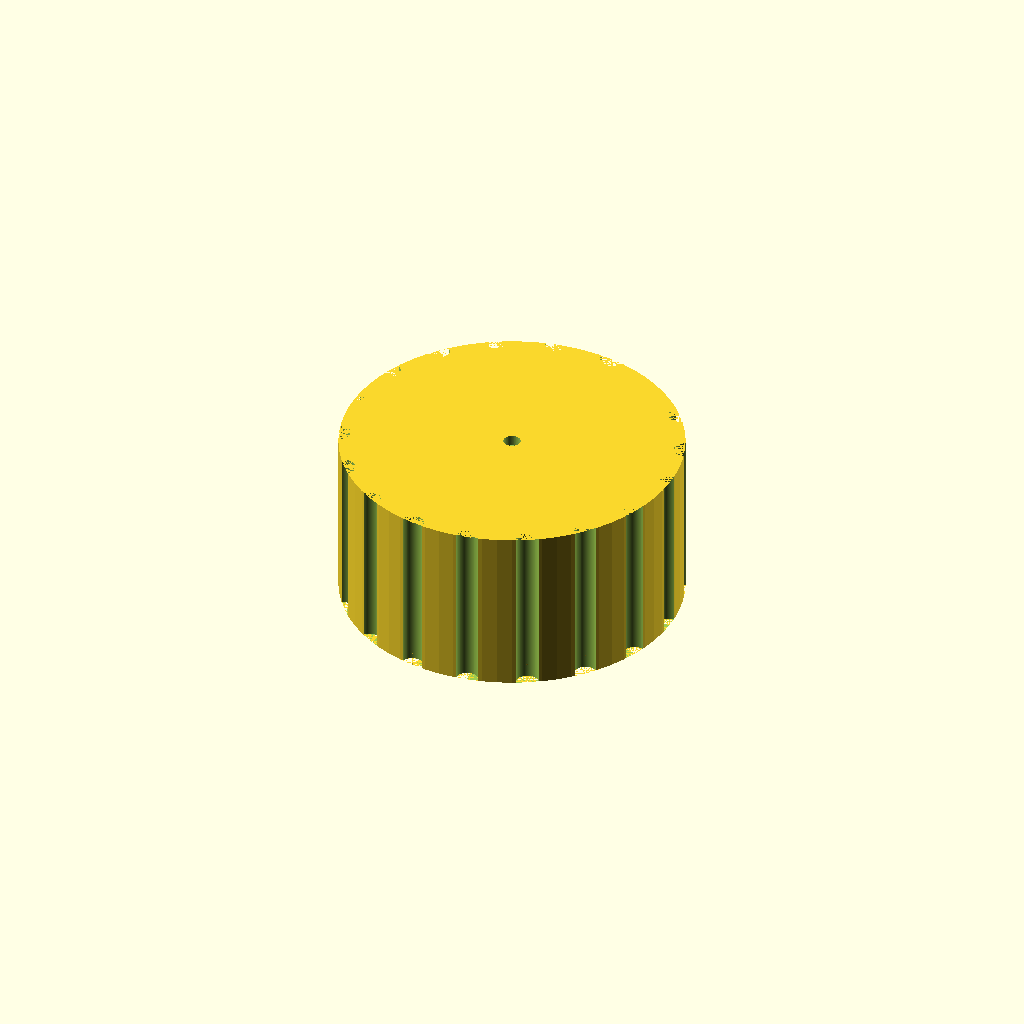
Cell 1: the model at its default parameters.
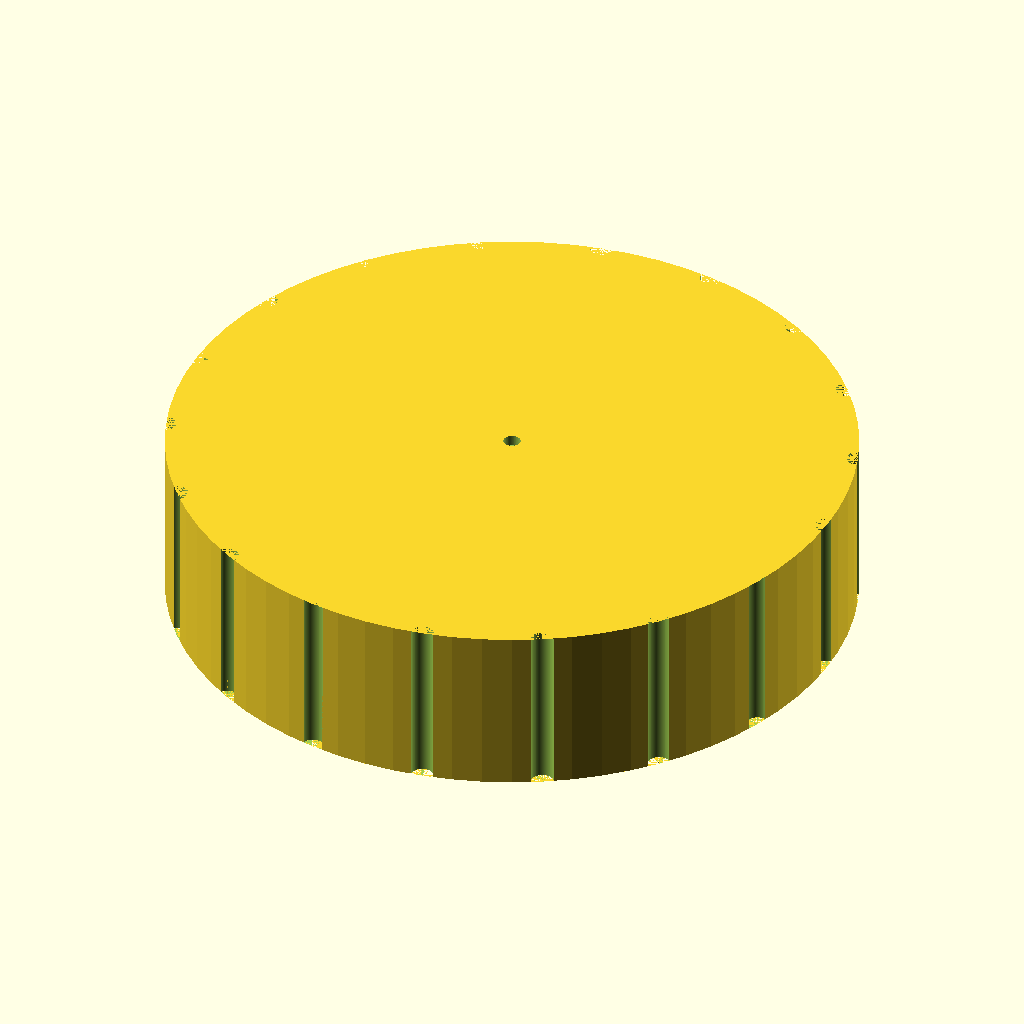
Cell 2: the same model with knob_d = 60.
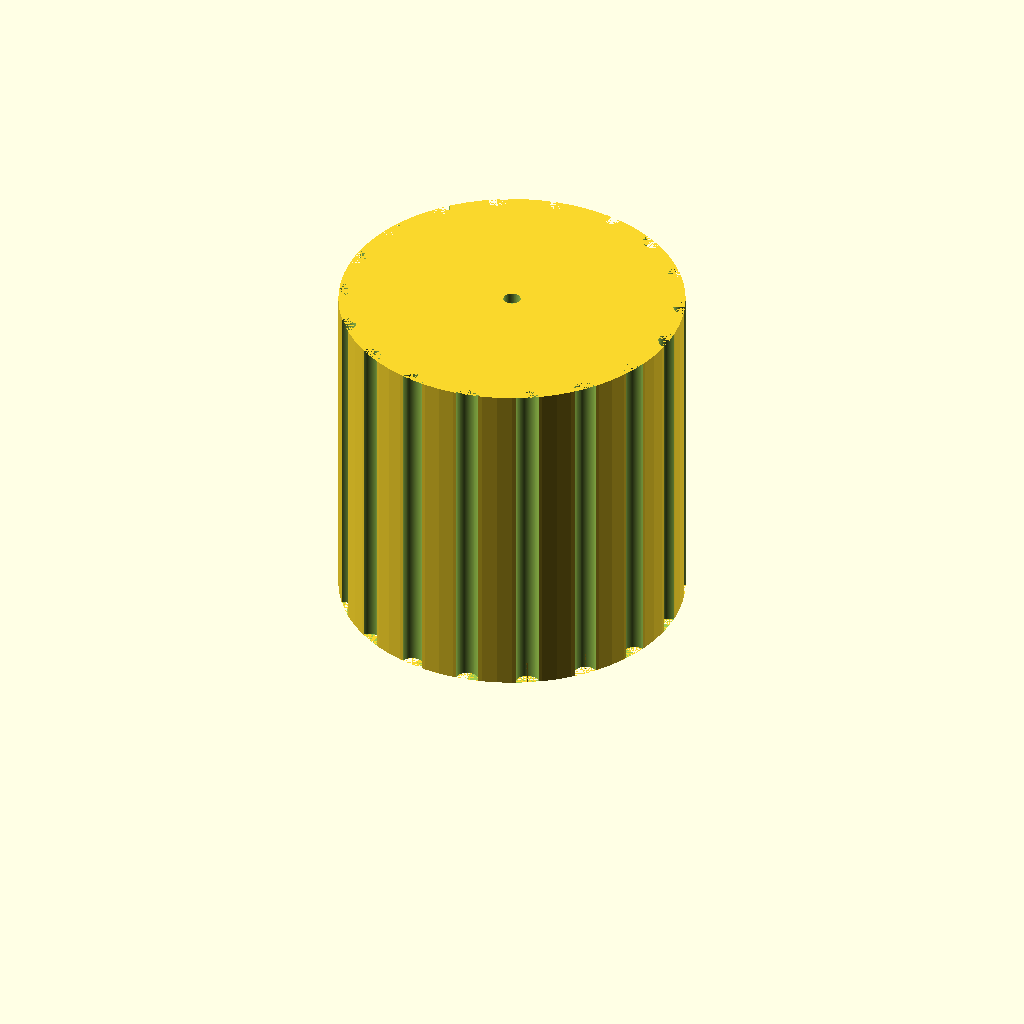
Cell 3 — knob_h set to 30, the other parameters unchanged.
All cells are drawn from one camera (rotation 55°, 0°, 25°, orthographic, colour scheme Cornfield), so only the parameter changes between them.
Source of the model, bench/results/gpu-v1-g4/code/scadcoder-v1/dshaft_knob_6mm_s2_a1.scad:
// Replacement knob for a hotplate stirrer - a cylinder with a D-shaped blind bore for a
// D-shaft and an outer grip grooved around the circumference. NOVEL general part.
//

shaft_d   = 6;
knob_d    = 30;
knob_h    = 15;
bore_d    = 6.2;
flat_d    = 4.7;          // diameter across the D bore: flat to opposite wall
grooves   = 18;
groove_d  = 2;
pointer_w = 1.5;

$fn = 72;

difference() {
    cylinder(h = knob_h, d = knob_d);
    translate([0, 0, -1]) rotate([-90, 0, 0])
        difference() {
            cylinder(h = knob_h + 2, d = bore_d);                 // D-bore: a circle with one side cut flat
            translate([-bore_d / 2, 0, 0]) cube([bore_d / 2 + 1, bore_d + 2, knob_h + 2]);   // flat the +X side
        }
    for (i = [0 : grooves - 1])
        rotate([0, 0, i * 360 / grooves])
            translate([knob_d / 2, 0, 0])
                difference() {
                    cylinder(h = knob_h, d = groove_d);
                    translate([0, -1, 0]) cube([groove_d + 2, knob_h + 2, groove_d]);      // right-hand half-cylinder groove
                }
    translate([0, 0, knob_h - 1]) cylinder(h = 2, d = pointer_w);                 // pointer groove, open upward
}
Customizer parameters (derived from the source; name, type, default, range or options):
shaft_d: number, default 6
knob_d: number, default 30
knob_h: number, default 15
bore_d: number, default 6.2
flat_d: number, default 4.7
grooves: number, default 18
groove_d: number, default 2
pointer_w: number, default 1.5
